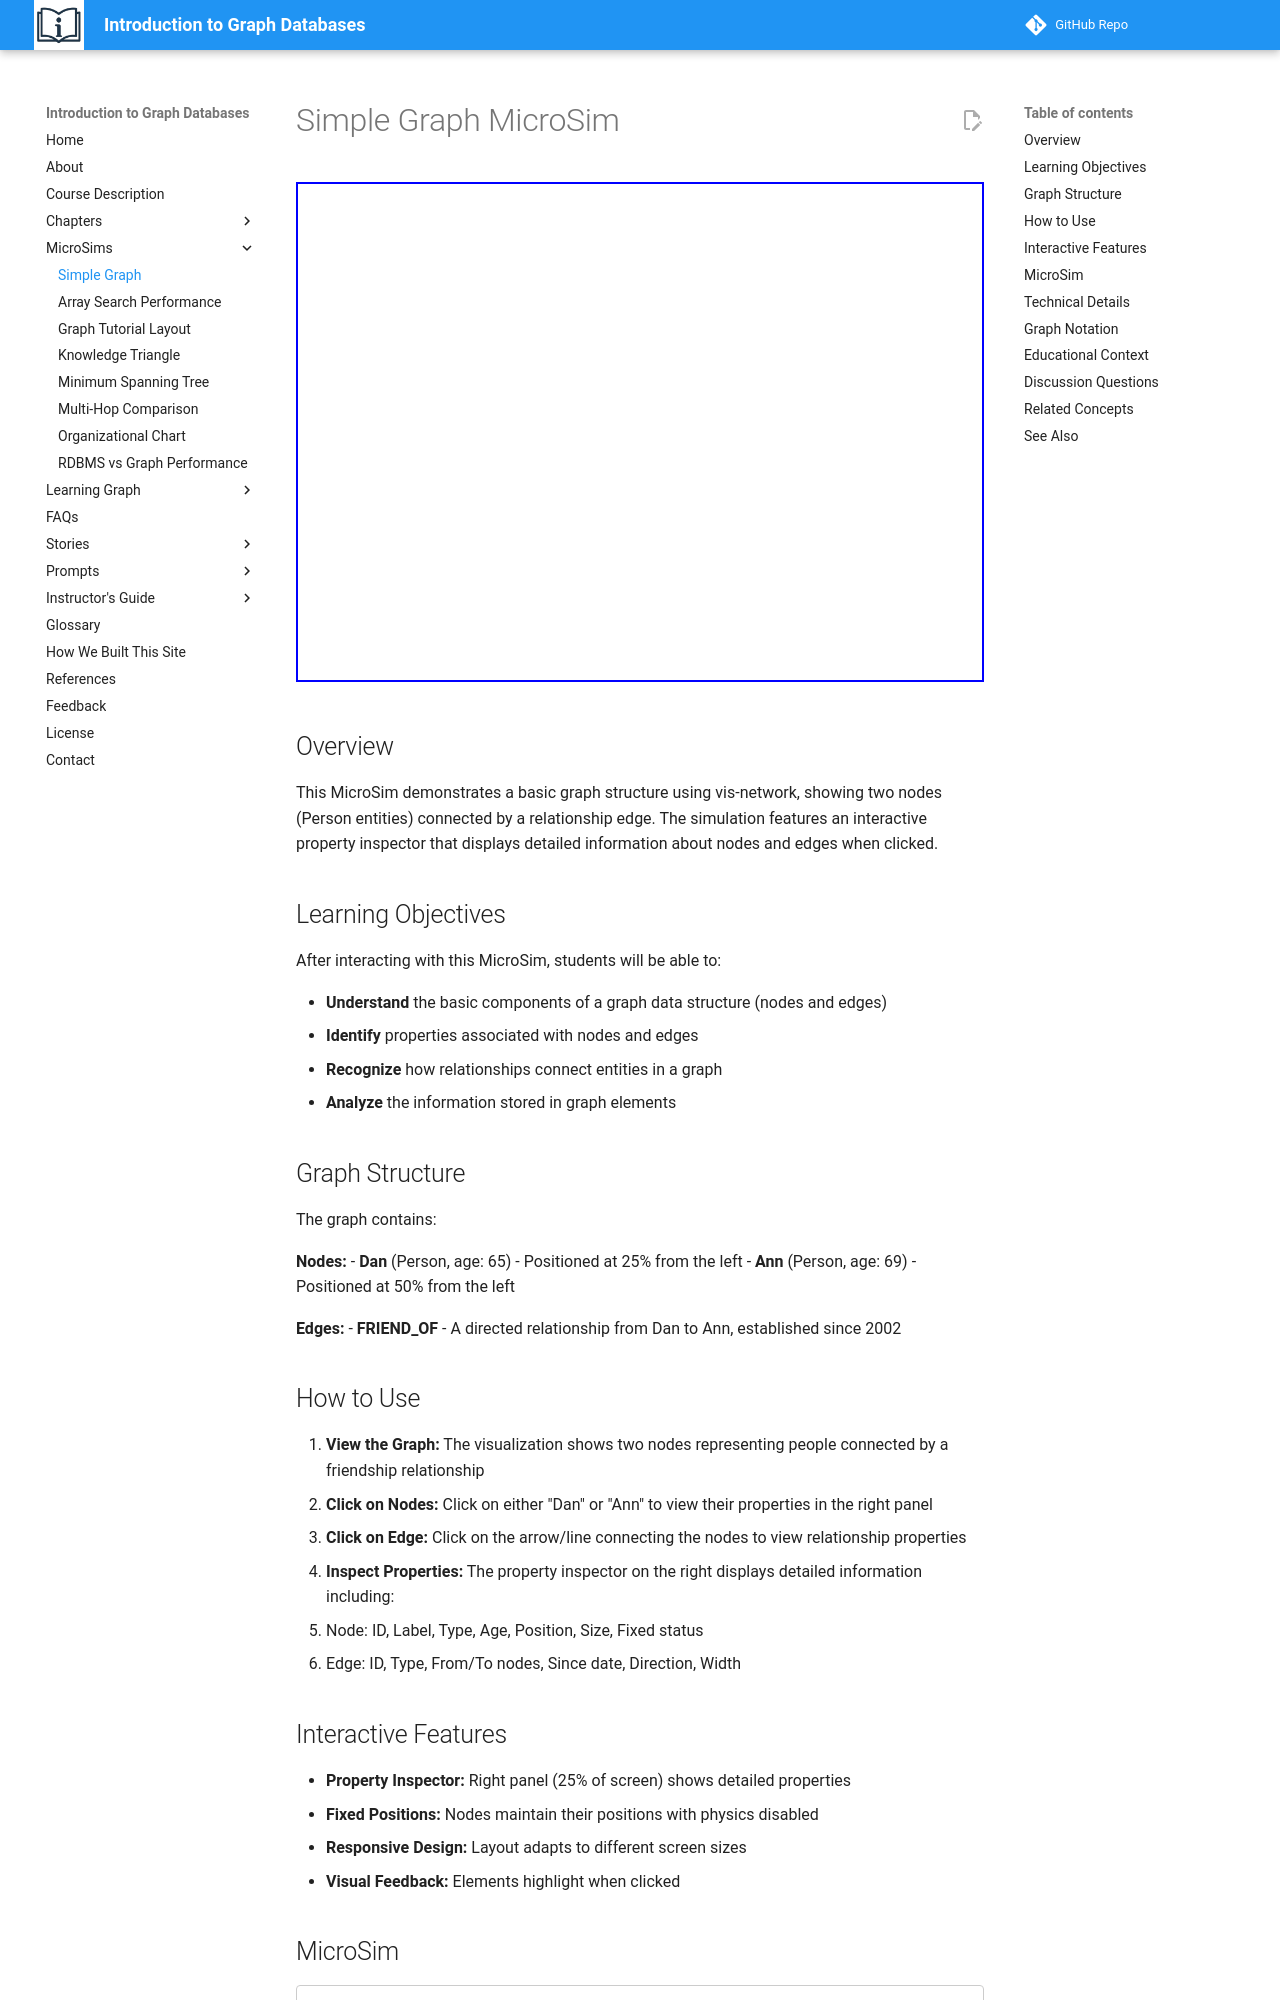

repository: dmccreary/intro-to-graph · page: sims/simple-graph/index.html · generator: mkdocs

# Simple Graph MicroSim

<iframe src="main.html" height="500" scrolling="no"></iframe>

## Overview

This MicroSim demonstrates a basic graph structure using vis-network, showing two nodes (Person entities) connected by a relationship edge. The simulation features an interactive property inspector that displays detailed information about nodes and edges when clicked.

## Learning Objectives

After interacting with this MicroSim, students will be able to:

- **Understand** the basic components of a graph data structure (nodes and edges)
- **Identify** properties associated with nodes and edges
- **Recognize** how relationships connect entities in a graph
- **Analyze** the information stored in graph elements

## Graph Structure

The graph contains:

**Nodes:**
- **Dan** (Person, age: 65) - Positioned at 25% from the left
- **Ann** (Person, age: 69) - Positioned at 50% from the left

**Edges:**
- **FRIEND_OF** - A directed relationship from Dan to Ann, established since 2002

## How to Use

1. **View the Graph:** The visualization shows two nodes representing people connected by a friendship relationship
2. **Click on Nodes:** Click on either "Dan" or "Ann" to view their properties in the right panel
3. **Click on Edge:** Click on the arrow/line connecting the nodes to view relationship properties
4. **Inspect Properties:** The property inspector on the right displays detailed information including:
   - Node: ID, Label, Type, Age, Position, Size, Fixed status
   - Edge: ID, Type, From/To nodes, Since date, Direction, Width
